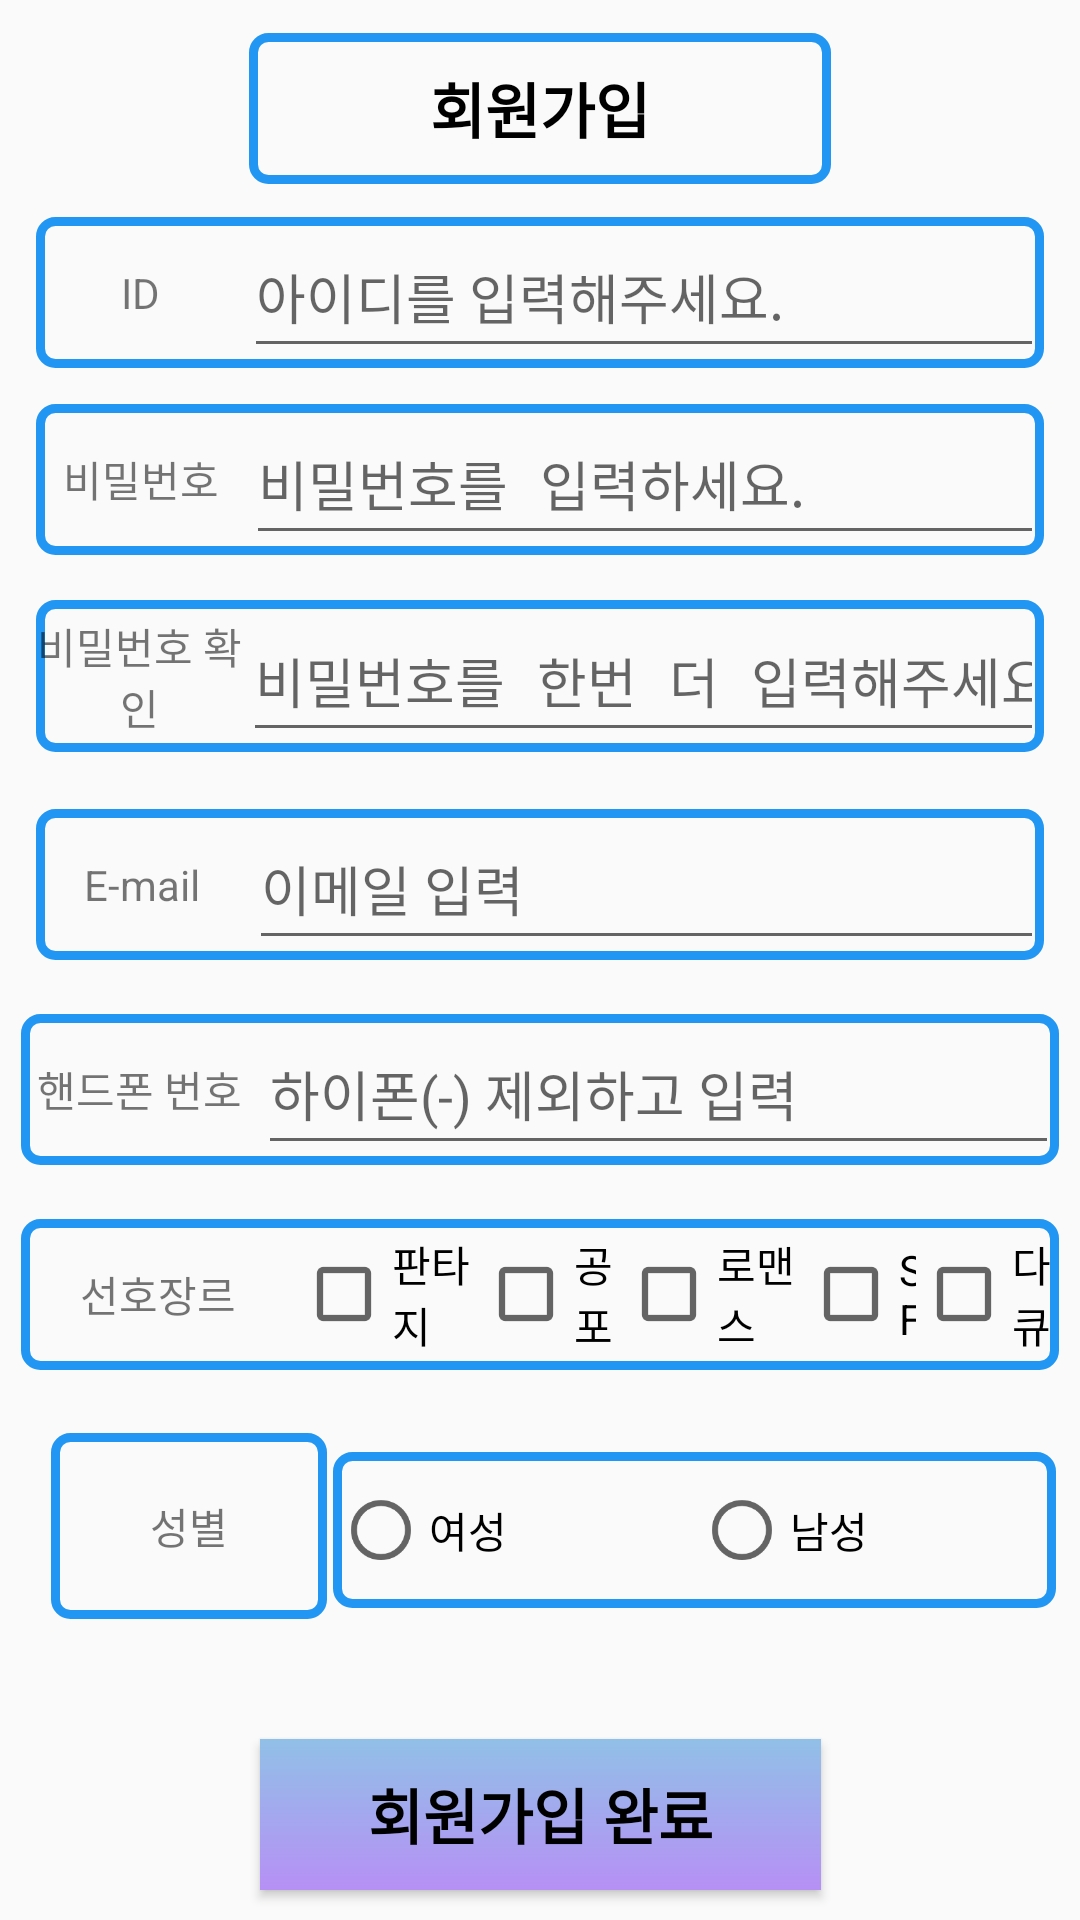

Produce the Android XML layout that renders to this screen, including the resource entries it uses.
<!-- AndroidManifest.xml: application theme AppTheme -->
<!-- res/layout/activity_join.xml -->
<?xml version="1.0" encoding="utf-8"?>
<android.support.constraint.ConstraintLayout xmlns:android="http://schemas.android.com/apk/res/android"
    xmlns:app="http://schemas.android.com/apk/res-auto"
    xmlns:tools="http://schemas.android.com/tools"
    android:layout_width="match_parent"
    android:layout_height="match_parent"
    tools:context=".JoinActivity">

    <TextView
        android:id="@+id/textView3"

        android:layout_width="194dp"
        android:layout_height="0dp"
        android:layout_marginTop="11dp"
        android:layout_marginBottom="11dp"
        android:gravity="center"
        android:text="회원가입"
        style="@style/SimpleText"
        android:background="@drawable/box"
        android:textStyle="bold"
        app:layout_constraintBottom_toTopOf="@+id/linearLayout8"
        app:layout_constraintEnd_toEndOf="parent"
        app:layout_constraintStart_toStartOf="parent"
        app:layout_constraintTop_toTopOf="parent" />

    <Button
        android:id="@+id/joinok"
        android:background="@drawable/shape"
        style="@style/SimpleText"
        android:layout_width="187dp"
        android:layout_height="0dp"
        android:layout_marginBottom="10dp"
        android:text="회원가입 완료"
        android:textStyle="bold"
        app:layout_constraintBottom_toBottomOf="parent"
        app:layout_constraintEnd_toEndOf="parent"
        app:layout_constraintStart_toStartOf="parent"
        app:layout_constraintTop_toBottomOf="@+id/textView12" />

    <LinearLayout
        android:id="@+id/linearLayout"
        android:layout_width="0dp"
        android:layout_height="0dp"
        android:layout_marginTop="4dp"
        android:layout_marginBottom="4dp"
        android:orientation="horizontal"
        app:layout_constraintBottom_toBottomOf="parent"
        app:layout_constraintEnd_toEndOf="parent"
        app:layout_constraintHorizontal_bias="0.0"
        app:layout_constraintStart_toStartOf="parent"
        app:layout_constraintTop_toTopOf="parent"
        app:layout_constraintVertical_bias="0.0"></LinearLayout>

    <LinearLayout
        android:id="@+id/linearLayout8"
        android:layout_width="0dp"
        android:layout_height="0dp"
        android:background="@drawable/box"

        android:layout_marginStart="12dp"
        android:layout_marginEnd="12dp"
        android:layout_marginBottom="12dp"
        android:orientation="horizontal"
        app:layout_constraintBottom_toTopOf="@+id/linearLayout2"
        app:layout_constraintEnd_toEndOf="parent"
        app:layout_constraintStart_toStartOf="parent"
        app:layout_constraintTop_toBottomOf="@+id/textView3">

        <TextView
            android:id="@+id/textView5"

            android:layout_width="wrap_content"
            android:layout_height="match_parent"
            android:layout_weight="1"
            android:gravity="center"
            android:text="ID" />

        <EditText
            android:id="@+id/editID"
            android:layout_width="wrap_content"
            android:layout_height="match_parent"
            android:layout_weight="1"
            android:ems="10"
            android:hint="아이디를 입력해주세요."
            android:inputType="textPersonName" />
    </LinearLayout>


    <LinearLayout
        android:id="@+id/linearLayout2"
        android:background="@drawable/box"
        android:layout_width="0dp"
        android:layout_height="0dp"
        android:layout_marginStart="12dp"
        android:layout_marginEnd="12dp"
        android:layout_marginBottom="15dp"
        android:orientation="horizontal"
        app:layout_constraintBottom_toTopOf="@+id/linearLayout3"
        app:layout_constraintEnd_toEndOf="parent"
        app:layout_constraintStart_toStartOf="parent"
        app:layout_constraintTop_toBottomOf="@+id/linearLayout8">

        <TextView
            android:id="@+id/textView6"
            android:layout_width="14dp"
            android:layout_height="match_parent"
            android:layout_weight="1"
            android:gravity="center"
            android:text="비밀번호" />

        <EditText
            android:id="@+id/editPWD"
            android:layout_width="wrap_content"
            android:layout_height="match_parent"
            android:layout_weight="1"
            android:ems="10"
            android:hint="비밀번호를 입력하세요."
            android:inputType="textPassword" />
    </LinearLayout>

    <LinearLayout
        android:id="@+id/linearLayout3"
        android:background="@drawable/box"
        android:layout_width="0dp"
        android:layout_height="0dp"

        android:layout_marginStart="12dp"
        android:layout_marginEnd="12dp"
        android:layout_marginBottom="19dp"
        android:orientation="horizontal"
        app:layout_constraintBottom_toTopOf="@+id/linearLayout4"
        app:layout_constraintEnd_toEndOf="parent"
        app:layout_constraintStart_toStartOf="parent"
        app:layout_constraintTop_toBottomOf="@+id/linearLayout2">

        <TextView
            android:id="@+id/textView7"
            android:layout_width="12dp"
            android:layout_height="match_parent"
            android:layout_weight="1"
            android:gravity="center"
            android:text="비밀번호 확인" />

        <EditText
            android:id="@+id/editCPWD"
            android:layout_width="wrap_content"
            android:layout_height="match_parent"
            android:layout_weight="1"
            android:ems="10"
            android:hint="비밀번호를 한번 더 입력해주세요."
            android:inputType="textPassword" />
    </LinearLayout>

    <LinearLayout
        android:id="@+id/linearLayout4"
        android:background="@drawable/box"
        android:layout_width="0dp"
        android:layout_height="0dp"
        android:layout_marginStart="12dp"
        android:layout_marginEnd="12dp"
        android:layout_marginBottom="18dp"
        android:orientation="horizontal"
        app:layout_constraintBottom_toTopOf="@+id/linearLayout5"
        app:layout_constraintEnd_toEndOf="parent"
        app:layout_constraintStart_toStartOf="parent"
        app:layout_constraintTop_toBottomOf="@+id/linearLayout3">

        <TextView
            android:id="@+id/textView8"
            android:layout_width="16dp"
            android:layout_height="match_parent"
            android:layout_weight="1"
            android:gravity="center"
            android:text="E-mail" />

        <EditText
            android:id="@+id/editEmail"
            android:layout_width="wrap_content"
            android:layout_height="match_parent"
            android:layout_weight="1"
            android:ems="10"
            android:hint="이메일 입력"
            android:inputType="textEmailAddress" />
    </LinearLayout>

    <LinearLayout
        android:id="@+id/linearLayout5"
        android:layout_width="0dp"
        android:layout_height="0dp"
        android:layout_marginStart="7dp"
        android:layout_marginEnd="7dp"
        android:background="@drawable/box"
        android:layout_marginBottom="18dp"
        android:orientation="horizontal"
        app:layout_constraintBottom_toTopOf="@+id/pick"
        app:layout_constraintEnd_toEndOf="parent"
        app:layout_constraintStart_toStartOf="parent"
        app:layout_constraintTop_toBottomOf="@+id/linearLayout4">

        <TextView
            android:id="@+id/textView9"
            android:layout_width="22dp"
            android:layout_height="match_parent"
            android:layout_weight="1"
            android:gravity="center"
            android:text="핸드폰 번호" />

        <EditText
            android:id="@+id/editPhone"
            android:layout_width="wrap_content"
            android:layout_height="match_parent"
            android:layout_weight="1"
            android:ems="10"
            android:hint="하이폰(-) 제외하고 입력"
            android:inputType="phone" />
    </LinearLayout>

    <LinearLayout
        android:id="@+id/pick"
        android:layout_width="0dp"
        android:layout_height="0dp"
        android:background="@drawable/box"
        android:layout_marginStart="7dp"
        android:layout_marginEnd="7dp"
        android:layout_marginBottom="21dp"
        android:orientation="horizontal"
        app:layout_constraintBottom_toTopOf="@+id/textView12"
        app:layout_constraintEnd_toEndOf="parent"
        app:layout_constraintStart_toStartOf="parent"
        app:layout_constraintTop_toBottomOf="@+id/linearLayout5">

        <TextView
            android:id="@+id/textView10"
            android:layout_width="102dp"
            android:layout_height="match_parent"
            android:layout_weight="1"
            android:gravity="center"
            android:text="선호장르" />

        <CheckBox
            android:id="@+id/pan"
            android:layout_width="wrap_content"
            android:layout_height="match_parent"
            android:layout_weight="1"
            android:text="판타지" />

        <CheckBox
            android:id="@+id/ho"
            android:layout_width="wrap_content"
            android:layout_height="match_parent"
            android:layout_weight="1"
            android:text="공포" />

        <CheckBox
            android:id="@+id/ro"
            android:layout_width="wrap_content"
            android:layout_height="match_parent"
            android:layout_weight="1"
            android:text="로맨스" />

        <CheckBox
            android:id="@+id/sf"
            android:layout_width="wrap_content"
            android:layout_height="match_parent"
            android:layout_weight="1"
            android:text="SF" />

        <CheckBox
            android:id="@+id/da"
            android:layout_width="wrap_content"
            android:layout_height="match_parent"
            android:layout_weight="1"
            android:text="다큐" />
    </LinearLayout>

    <TextView
        android:id="@+id/textView12"
        android:background="@drawable/box"
        android:layout_width="92dp"
        android:layout_height="62dp"
        android:layout_marginStart="17dp"
        android:layout_marginEnd="2dp"
        android:layout_marginBottom="40dp"
        android:layout_weight="1"
        android:gravity="center"
        android:text="성별"
        app:layout_constraintBottom_toTopOf="@+id/joinok"
        app:layout_constraintEnd_toStartOf="@+id/linearLayout7"
        app:layout_constraintStart_toStartOf="parent"
        app:layout_constraintTop_toBottomOf="@+id/pick" />

    <LinearLayout
        android:id="@+id/linearLayout7"
        android:background="@drawable/box"
        android:layout_width="0dp"
        android:layout_height="52dp"
        android:layout_marginTop="97dp"
        android:layout_marginEnd="8dp"
        android:layout_marginBottom="95dp"
        android:orientation="horizontal"
        app:layout_constraintBottom_toBottomOf="@+id/joinok"
        app:layout_constraintEnd_toEndOf="parent"
        app:layout_constraintStart_toEndOf="@+id/textView12"
        app:layout_constraintTop_toBottomOf="@+id/linearLayout5">

        <RadioGroup
            android:id="@+id/gender"
            android:layout_width="276dp"
            android:layout_height="52dp"
            android:layout_gravity="center_horizontal"
            android:layout_weight="1"
            android:orientation="horizontal">

            <RadioButton
                android:id="@+id/female"
                android:layout_width="wrap_content"
                android:layout_height="match_parent"
                android:layout_weight="1"
                android:text="여성" />

            <RadioButton
                android:id="@+id/male"
                android:layout_width="wrap_content"
                android:layout_height="match_parent"
                android:layout_weight="1"
                android:text="남성" />
        </RadioGroup>
    </LinearLayout>

</android.support.constraint.ConstraintLayout>
<!-- resources referenced by this layout -->
<resources>
  <!-- drawable box (drawable) -->
  <?xml version="1.0" encoding="utf-8"?>
  <shape xmlns:android="http://schemas.android.com/apk/res/android">
   <stroke android:color="#2196F3" android:width="3dp"/>
   <corners android:radius="5dp"/>
  </shape>
  <!-- drawable shape (drawable) -->
  <?xml version="1.0" encoding="utf-8"?>
  <shape xmlns:android="http://schemas.android.com/apk/res/android"
      android:shape="rectangle" >
      <gradient android:startColor="#B690F5" android:endColor="#91C0E7" android:type="linear" android:angle="90"/>
  
  </shape>
  <style name="SimpleText">
          <item name="android:textSize">20dp</item>
          <item name="android:textColor">#000000</item>
          <item name="android:gravity">center</item>
          <item name="android:textStyle">bold</item>
      </style>
  <style name="AppTheme" parent="Base.Theme.AppCompat.Light.DarkActionBar">
          
          <item name="colorPrimary">@color/colorPrimary</item>
          <item name="colorPrimaryDark">@color/colorPrimaryDark</item>
          <item name="colorAccent">@color/colorAccent</item>
      </style>
  <color name="colorPrimary">#673AB7</color>
  <color name="colorPrimaryDark">#8E4FFF</color>
  <color name="colorAccent">#E26190</color>
</resources>
